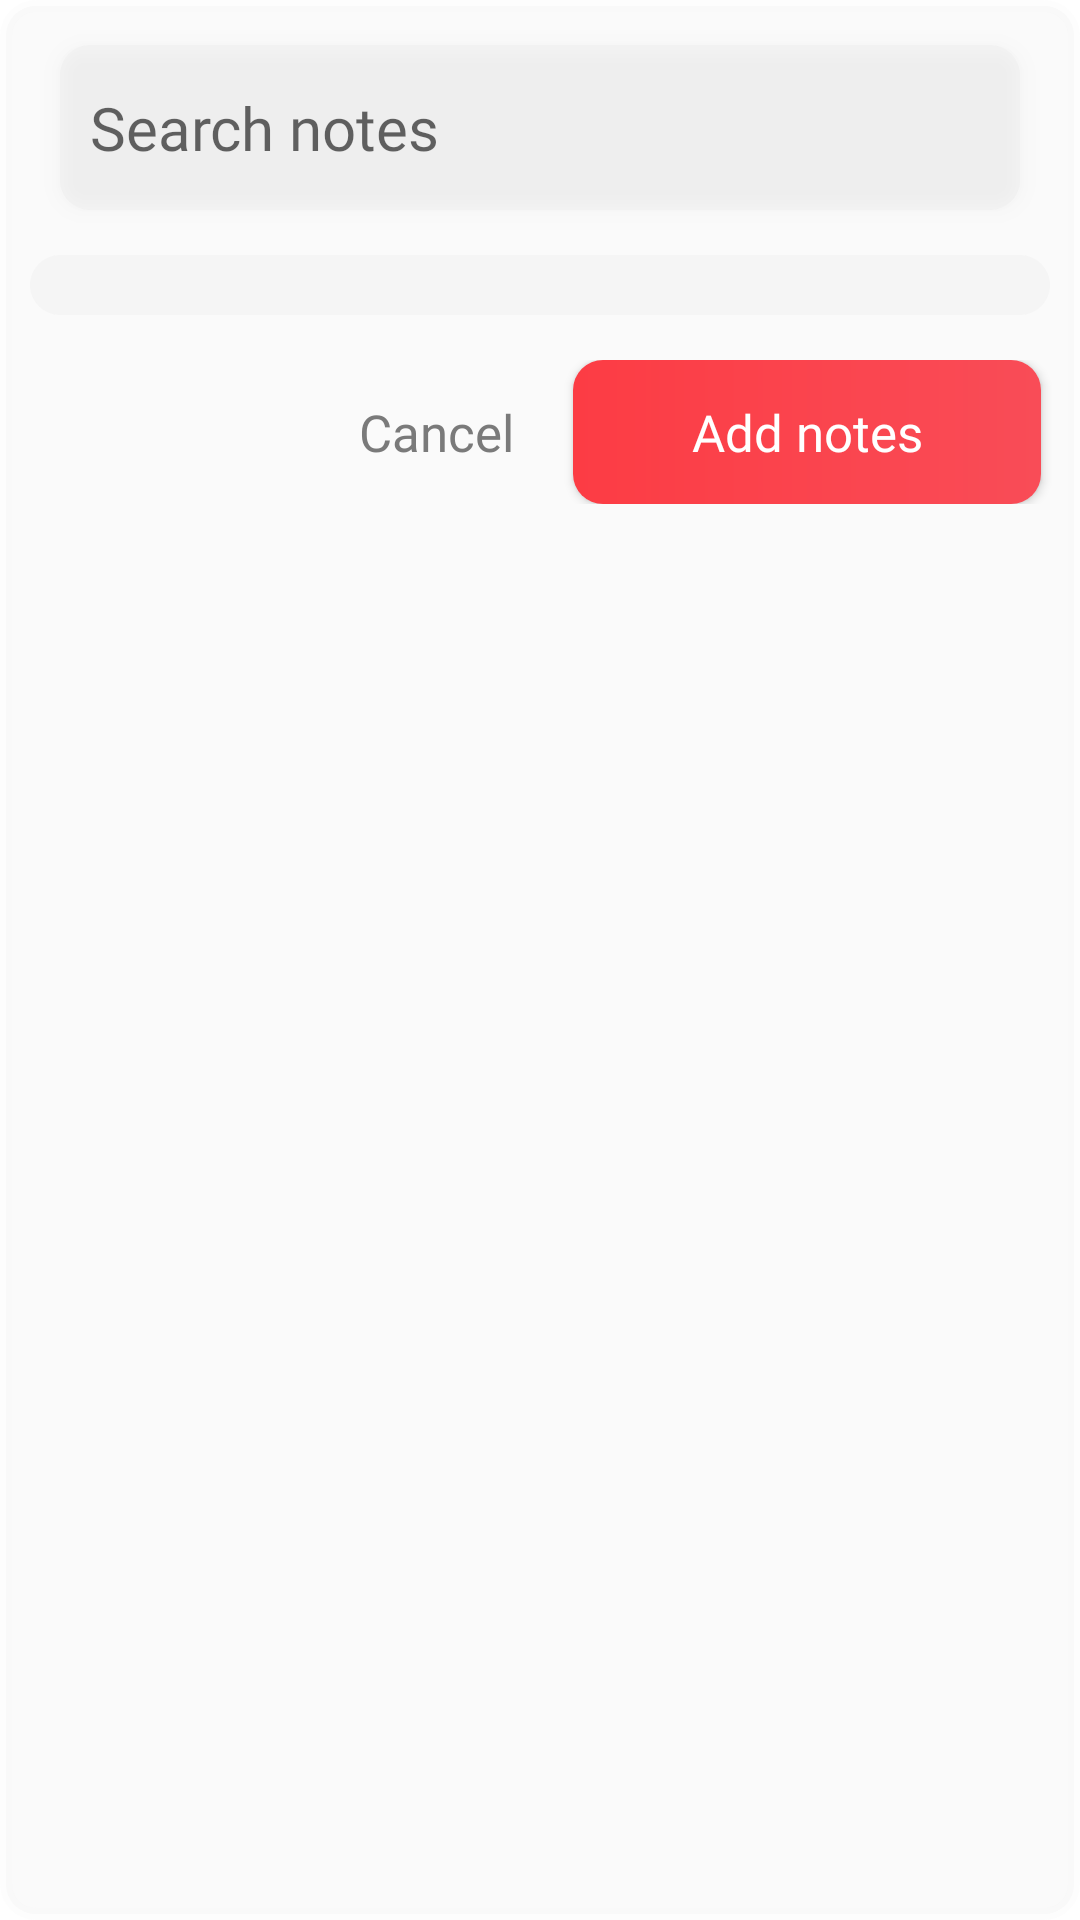

Android layout source for this screen:
<!-- AndroidManifest.xml: application theme Theme.QuickNotes -->
<!-- res/layout/dialog_add_to_existing.xml -->
<?xml version="1.0" encoding="utf-8"?>
<androidx.appcompat.widget.LinearLayoutCompat xmlns:android="http://schemas.android.com/apk/res/android"
    xmlns:app="http://schemas.android.com/apk/res-auto"
    xmlns:tools="http://schemas.android.com/tools"
    android:layout_width="match_parent"
    android:layout_height="match_parent"
    android:layout_margin="30dp"

    android:orientation="vertical"
    android:background="@drawable/dialog_bg"
    android:layout_gravity="center"
    android:id="@+id/bottom_sheet_lin_lay"
>

    <EditText
        android:id="@+id/notes_searchbar"
        android:layout_width="match_parent"
        android:layout_height="55dp"
        android:hint="Search notes"
        android:focusable="true"
        android:clickable="true"
        android:focusedByDefault="true"
        android:textSize="20dp"
        android:layout_marginStart="20dp"
        android:layout_marginEnd="20dp"
        android:layout_marginTop="15dp"
        android:layout_marginBottom="5dp"
        android:fontFamily="@font/hmed"
        android:background="@drawable/title_bg"
        android:gravity="center_vertical"
        android:paddingStart="10dp"
        android:elevation="4dp"

        />

    <androidx.recyclerview.widget.RecyclerView
        android:id="@+id/search_notes_rv"
        android:layout_width="match_parent"
        android:layout_height="wrap_content"
        android:layout_margin="10dp"
        android:clipToPadding="false"
        android:visibility="visible"
        android:paddingBottom="50dp"
        android:padding="10dp"
        android:background="@drawable/title_bg"
        >


    </androidx.recyclerview.widget.RecyclerView>

    <ScrollView
        android:layout_width="match_parent"
        android:layout_height="wrap_content">

        <androidx.appcompat.widget.LinearLayoutCompat
            android:layout_width="match_parent"
            android:layout_height="wrap_content"
            android:orientation="vertical"
            >

            <EditText
                android:id="@+id/edit_note_bottom_sheet"
                android:layout_width="match_parent"
                android:layout_height="wrap_content"
                android:layout_below="@+id/titleET"
                android:layout_marginStart="20dp"
                android:layout_marginEnd="20dp"
                android:layout_marginBottom="10dp"
                android:textColorHighlight="@color/highlight_bg"
                android:background="@drawable/note_bg_two"
                android:fontFamily="@font/mmedium"
                android:textStyle="normal"
                android:gravity="start"
                android:maxHeight="350dp"
                android:minHeight="300dp"
                android:textColor="#303030"
                android:hint="Start writing here..."
                android:padding="5dp"
                android:paddingStart="10dp"
                android:textCursorDrawable="@null"
                android:visibility="gone"
                android:textSize="15dp" />


        </androidx.appcompat.widget.LinearLayoutCompat>
    </ScrollView>

    <androidx.appcompat.widget.LinearLayoutCompat
        android:layout_width="match_parent"
        android:layout_height="wrap_content"
        android:orientation="horizontal"
        android:layout_marginTop="5dp"
        android:weightSum="10"
        android:elevation="5dp"
        android:layout_marginBottom="10dp"
        android:id="@+id/lina"
        >

        <androidx.appcompat.widget.AppCompatButton
            android:id="@+id/bottomsheet_cancel_button"
            android:layout_width="0dp"
            android:layout_height="48dp"
            android:layout_weight="3.5"
            android:background="@null"
            android:textColor="#7A7A7A"
            android:gravity="center"
            android:fontFamily="@font/hb"
            android:layout_marginStart="100dp"
            android:textSize="17dp"
            android:textAllCaps="false"
            android:text="Cancel" />


        <androidx.appcompat.widget.AppCompatButton
            android:id="@+id/bottomsheet_addnote_button"
            android:layout_width="0dp"
            android:layout_weight="6"
            android:layout_height="48dp"
            android:background="@drawable/note_add_button_bg"
            android:textColor="@color/white"
            android:gravity="center"
            android:fontFamily="@font/hb"
            android:layout_gravity="center_vertical"
            android:textSize="17dp"
            android:textAllCaps="false"
            android:text="Add notes" />


    </androidx.appcompat.widget.LinearLayoutCompat>
</androidx.appcompat.widget.LinearLayoutCompat>













<!-- resources referenced by this layout -->
<resources>
  <color name="highlight_bg">#C8F94C57</color>
  <color name="publist_yellow">#fc3c44</color>
  <color name="white">#FFFFFFFF</color>
  <!-- drawable dialog_bg (drawable) -->
  <?xml version="1.0" encoding="utf-8"?>
  <layer-list xmlns:android="http://schemas.android.com/apk/res/android" >
  
      <item android:top="0dp" android:bottom="0dp"
          >
          <shape
              android:shape="rectangle"
              >
  
              <stroke
                      android:color="#16E1E1E1"
                  android:width="4dp"
                  />
              <corners android:radius="10dp"
                  />
  
              <solid
                  android:color="#FAFAFA"
                  />
  
  
  
          </shape>
      </item>
  
  </layer-list>
  <!-- drawable note_add_button_bg (drawable) -->
  <?xml version="1.0" encoding="utf-8"?>
  <layer-list xmlns:android="http://schemas.android.com/apk/res/android" >
  
      <item android:top="0dp" android:bottom="0dp"
          >
          <shape
              android:shape="rectangle"
              >
              <corners android:radius="10dp"
                  />
  
              <gradient
                  android:startColor="#fc3c44"
                  android:endColor="#f94c57"
                  />
  
  
  
          </shape>
      </item>
  
  </layer-list>
  <!-- drawable note_bg_two (drawable) -->
  <?xml version="1.0" encoding="utf-8"?>
  <layer-list xmlns:android="http://schemas.android.com/apk/res/android" >
  
      <item android:top="0dp" android:bottom="0dp"
          >
          <shape
              android:shape="rectangle"
              >
              <corners android:radius="10dp"
                  />
  
              <solid
                  android:color="#63E8E8E8"
                  />
  
  
  
          </shape>
      </item>
  
  </layer-list>
  <!-- drawable title_bg (drawable) -->
  <?xml version="1.0" encoding="utf-8"?>
  <layer-list xmlns:android="http://schemas.android.com/apk/res/android" >
  
      <item android:top="0dp" android:bottom="0dp"
          >
          <shape
              android:shape="rectangle"
              >
              <corners android:radius="10dp"
                  />
  
              <solid
                  android:color="#28DADADA"
                  />
  
  
  
          </shape>
      </item>
  
  </layer-list>
  <style name="Theme.QuickNotes" parent="Theme.MaterialComponents.DayNight.NoActionBar">
          
          <item name="colorPrimary">@color/publist_yellow</item>
          <item name="colorPrimaryVariant">@color/black</item>
          <item name="colorOnPrimary">#FFFFFF</item>
          
          <item name="colorSecondary">#FFFFFF</item>
          <item name="colorSecondaryVariant">#3029FF</item>
          <item name="colorOnSecondary">@color/black</item>
          
  
          
  
          <item name="android:statusBarColor">@color/white_550</item>
          <item name="android:windowLightStatusBar">true</item>
          <item name="android:navigationBarColor">@color/white_550</item>
          <item name="android:windowLightNavigationBar" tools:targetApi="o_mr1">true</item>
  
      </style>
  <color name="black">#FF000000</color>
  <color name="white_550">#FAFAFA</color>
</resources>
